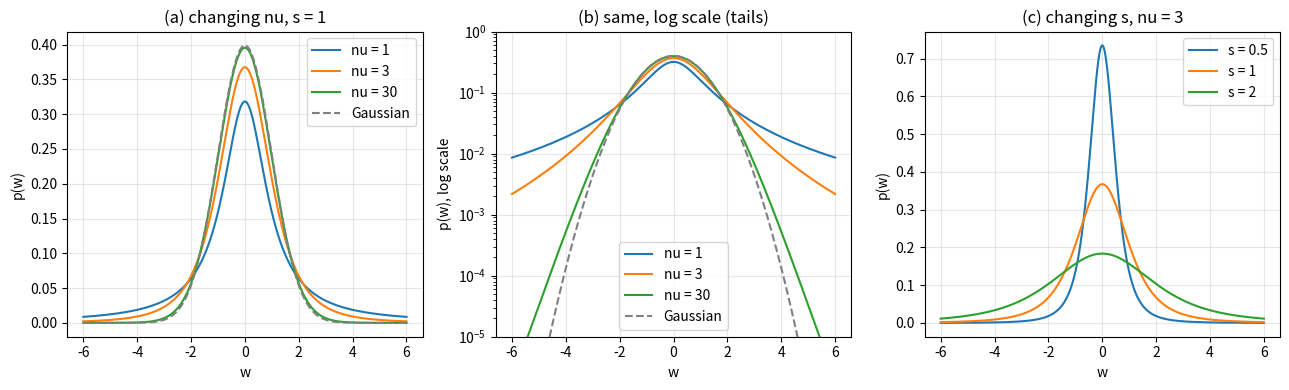

The matplotlib source for this figure: (Note: this script raises an exception after producing the figure.)
# Authors: Varun Shastry and Harsh Kapoor
# Simulation C: mean, median and t-MLE under Student-t noise
# Model is DC under noise w[n] ~ t(nu) with scale 1, which is symmetric with heavier tails than gaussian
# nu large is gaussian, nu = 1 is Cauchy
# hence the prediction is (each divided by the CRB, scale 1)
#.....Fisher information of one sample i = (nu+1)/(nu+3), so CRB = (nu+3)/((nu+1) N)
#.....mean/CRB   = nu/(nu-2) * i, for nu > 2
#.....median/CRB = i / (4 f0^2), f0 = gamma((nu+1)/2) / (sqrt(nu pi) gamma(nu/2)) is the density at the centre
#.....t-MLE/CRB  = 1, the t-MLE is a weighted mean with weights (nu+1)/(nu + (x-A)^2), Lange et al. 1989 eq. (3)
# for nu <= 2 the noise variance is infinite, so there we compare the interquartile range (IQR) of the estimates

import numpy as np
import pandas as pd
import matplotlib.pyplot as plt
from scipy.special import gammaln
from scipy.optimize import brentq
from scipy.stats import norm
np.random.seed(0)

A = 1.0 # true DC
trials = 5000 # num-montecarlo trials

def fisher_info(nu):
    return (nu + 1) / (nu + 3)

def noise_var(nu):
    return nu / (nu - 2)

def f_centre(nu):
    return np.exp(gammaln((nu + 1) / 2) - gammaln(nu / 2)) / np.sqrt(nu * np.pi)

def pred_mean(nu):
    return noise_var(nu) * fisher_info(nu)

def pred_median(nu):
    return fisher_info(nu) / (4 * f_centre(nu)**2)

def t_mle(x, nu):
    # x has one row per trial, start from the median and repeat the weighted mean
    A_hat = np.median(x, axis=1)
    for it in range(50):
        r = x - A_hat[:, None]
        weights = (nu + 1) / (nu + r**2)
        A_hat = np.sum(weights * x, axis=1) / np.sum(weights, axis=1)
    return A_hat

def efficiency_ratios(nu, N, with_mle=False):
    x = A + np.random.standard_t(nu, size=(trials, N))
    crb = 1 / (N * fisher_info(nu))
    r_mean = np.var(np.mean(x, axis=1)) / crb
    r_median = np.var(np.median(x, axis=1)) / crb
    r_mle = np.var(t_mle(x, nu)) / crb if with_mle else np.nan
    return r_mean, r_median, r_mle

# ---------------- Part 1: the densities, what nu and s do ----------------
def t_pdf(w, nu, s):
    return f_centre(nu) / s * (1 + (w / s)**2 / nu) ** (-(nu + 1) / 2)

w = np.linspace(-6, 6, 1000)
plt.figure(figsize=(13, 4))

# (a) changing nu, linear scale: the centre looks almost the same
plt.subplot(1, 3, 1)
for nu in [1, 3, 30]:
    plt.plot(w, t_pdf(w, nu, 1), label="nu = %d" % nu)
plt.plot(w, norm.pdf(w), color="gray", linestyle="--", label="Gaussian")
plt.xlabel("w")
plt.ylabel("p(w)")
plt.title("(a) changing nu, s = 1")
plt.legend()
plt.grid(alpha=0.3)

# (b) same curves on a log scale: the tails are very different
plt.subplot(1, 3, 2)
for nu in [1, 3, 30]:
    plt.plot(w, t_pdf(w, nu, 1), label="nu = %d" % nu)
plt.plot(w, norm.pdf(w), color="gray", linestyle="--", label="Gaussian")
plt.yscale("log")
plt.ylim(1e-5, 1)
plt.xlabel("w")
plt.ylabel("p(w), log scale")
plt.title("(b) same, log scale (tails)")
plt.legend()
plt.grid(alpha=0.3)

# (c) changing the scale s with nu fixed: the whole shape stretches
plt.subplot(1, 3, 3)
for s_val in [0.5, 1, 2]:
    plt.plot(w, t_pdf(w, 3, s_val), label="s = %g" % s_val)
plt.xlabel("w")
plt.ylabel("p(w)")
plt.title("(c) changing s, nu = 3")
plt.legend()
plt.grid(alpha=0.3)
plt.tight_layout()
plt.savefig("figures/simC_t_density.png", dpi=200)
print("Saved figures/simC_t_density.png")

# ---------------- Part 2: efficiency against nu, at N = 100 ----------------
N = 100
nu_meas = [3, 4, 5, 7, 10, 20, 50]
rows = []
for nu in nu_meas:
    r_mean, r_median, r_mle = efficiency_ratios(nu, N, with_mle=True)
    rows.append({"nu": nu,
                 "mean (pred)": pred_mean(nu), "mean (meas)": r_mean,
                 "median (pred)": pred_median(nu), "median (meas)": r_median,
                 "t-MLE (pred)": 1.0, "t-MLE (meas)": r_mle})
table = pd.DataFrame(rows)
print("Efficiency ratio Var/CRB under Student-t noise, N =", N, "with", trials, "trials")
print(table.round(3).to_string(index=False))

nu_star = brentq(lambda v: pred_mean(v) - pred_median(v), 3, 5)
print("mean and median equally efficient at nu = %.3f (below it the median wins, above it the mean wins)" % nu_star)
print()

nu_grid = np.logspace(np.log10(2.05), np.log10(60), 400)
plt.figure(figsize=(7, 5))
plt.plot(nu_grid, pred_mean(nu_grid), color="tab:blue", label="Mean (MSE), predicted")
plt.plot(nu_grid, pred_median(nu_grid), color="tab:orange", label="Median (MAE), predicted")
plt.plot(table["nu"], table["mean (meas)"], "o", color="tab:blue", label="Mean, measured")
plt.plot(table["nu"], table["median (meas)"], "s", color="tab:orange", label="Median, measured")
plt.plot(table["nu"], table["t-MLE (meas)"], "^", color="tab:green", label="t-MLE, measured (predicted 1)")
plt.axhline(1, color="gray", linewidth=0.8)
plt.axhline(np.pi / 2, color="gray", linewidth=0.8)
plt.text(2.15, 0.9, "1 = CRB (and the Gaussian mean)", color="gray")
plt.text(2.15, np.pi / 2 + 0.03, "pi/2 (Gaussian median)", color="gray")
plt.axvline(nu_star, color="black", linestyle="--", linewidth=0.8)
plt.text(nu_star * 1.04, 3.6, "nu* = %.2f" % nu_star)
plt.xscale("log")
plt.ylim(0.8, 4)
plt.xlabel("Degrees of freedom nu (log scale)")
plt.ylabel("Var/CRB")
plt.title("Student-t noise: efficiency against the tail heaviness, N = 100")
plt.legend(loc="upper right", fontsize=8)
plt.grid(alpha=0.3)
plt.tight_layout()
plt.savefig("figures/simC_ratio_vs_nu.png", dpi=200)
print("Saved figures/simC_ratio_vs_nu.png")

# ---------------- Part 3: how the ratios change with N ----------------
N_values = [10, 20, 50, 100, 200, 500, 1000]
nus = [3, 5, 10]
plt.figure(figsize=(12, 4))
for j, nu in enumerate(nus):
    mean_list = []
    median_list = []
    for N in N_values:
        r_mean, r_median, _ = efficiency_ratios(nu, N)
        mean_list.append(r_mean)
        median_list.append(r_median)
    df = pd.DataFrame({"N": N_values, "Mean": mean_list, "Median": median_list})
    print("Var/CRB as N grows, nu = %g (predicted: mean %.3f, median %.3f)" % (nu, pred_mean(nu), pred_median(nu)))
    print(df.round(3).to_string(index=False))
    print()

    plt.subplot(1, 3, j + 1)
    plt.plot(N_values, mean_list, "o-", color="tab:blue", label="Mean (MSE)")
    plt.plot(N_values, median_list, "s-", color="tab:orange", label="Median (MAE)")
    plt.axhline(pred_mean(nu), color="tab:blue", linewidth=0.9, linestyle=":", label="Predicted (mean)")
    plt.axhline(pred_median(nu), color="tab:orange", linewidth=0.9, linestyle=":", label="Predicted (median)")
    plt.xscale("log")
    plt.ylim(0.8, 3.2)
    plt.xlabel("Number of samples N")
    if j == 0:
        plt.ylabel("Var/CRB")
    plt.title("Student-t noise, nu = %g" % nu)
    plt.legend(loc="upper center", ncol=2, fontsize=7.5)
    plt.grid(alpha=0.3)
plt.tight_layout()
plt.savefig("figures/simC_ratio_vs_N.png", dpi=200)
print("Saved figures/simC_ratio_vs_N.png")

# ---------------- Part 4: infinite variance, nu = 1 (Cauchy) and nu = 2 ----------------
# Var/CRB is meaningless here, so we use the interquartile range (IQR) of the estimates
# median: approximately gaussian with std 1/(2 f0 sqrt(N)), so IQR = 2 * 0.6745 * std = 0.6745 / (f0 sqrt(N))
# mean for nu = 1: the mean of N Cauchy samples is again standard Cauchy, whose IQR is 2, for every N
plt.figure(figsize=(10, 4))
for j, nu in enumerate([1, 2]):
    iqr_mean = []
    iqr_median = []
    for N in N_values:
        x = A + np.random.standard_t(nu, size=(trials, N))
        q75, q25 = np.percentile(np.mean(x, axis=1), [75, 25])
        iqr_mean.append(q75 - q25)
        q75, q25 = np.percentile(np.median(x, axis=1), [75, 25])
        iqr_median.append(q75 - q25)
    pred_iqr_median = norm.ppf(0.75) / (f_centre(nu) * np.sqrt(np.array(N_values)))
    df = pd.DataFrame({"N": N_values, "Mean IQR": iqr_mean, "Median IQR": iqr_median,
                       "Median IQR (pred)": pred_iqr_median})
    print("Interquartile range of the estimates, nu = %g (mean predicted: %s)"
          % (nu, "2 for every N" if nu == 1 else "shrinks, slower than 1/sqrt(N)"))
    print(df.round(3).to_string(index=False))
    print()

    plt.subplot(1, 2, j + 1)
    plt.plot(N_values, iqr_mean, "o-", color="tab:blue", label="Mean (MSE)")
    plt.plot(N_values, iqr_median, "s-", color="tab:orange", label="Median (MAE)")
    plt.plot(N_values, pred_iqr_median, color="tab:orange", linestyle=":", label="Median, predicted")
    if nu == 1:
        plt.axhline(2, color="tab:blue", linestyle=":", label="Mean, predicted (2)")
    plt.xscale("log")
    plt.yscale("log")
    plt.xlabel("Number of samples N")
    if j == 0:
        plt.ylabel("Interquartile range of the estimate")
    plt.title("Student-t noise, nu = %g (infinite variance)" % nu)
    plt.legend(fontsize=8)
    plt.grid(alpha=0.3)
plt.tight_layout()
plt.savefig("figures/simC_infinite_variance.png", dpi=200)
print("Saved figures/simC_infinite_variance.png")

# ---------------- Part 5: one long run of Cauchy samples (nu = 1) ----------------
# mean and median of the first n samples, for n = 1 to 10000
np.random.seed(0) # fixed so the same long run is shown every time
n_max = 10000
x = A + np.random.standard_cauchy(n_max)
n_values = np.arange(1, n_max + 1)
running_mean = np.cumsum(x) / n_values
running_median = np.zeros(n_max)
for n in range(1, n_max + 1):
    running_median[n - 1] = np.median(x[:n])
print("largest sample in the run: %.0f at n = %d" % (x[np.argmax(np.abs(x))], np.argmax(np.abs(x)) + 1))
print("mean after %d samples: %.2f, median: %.3f" % (n_max, running_mean[-1], running_median[-1]))

plt.figure(figsize=(7, 4.5))
plt.plot(n_values, running_mean, label="Mean of first n samples (MSE)")
plt.plot(n_values, running_median, label="Median of first n samples (MAE)")
plt.axhline(A, color="black", linestyle="--", label="True A")
plt.xscale("log")
plt.ylim(-18, 7)
plt.xlabel("Number of samples n")
plt.ylabel("Estimate of A")
plt.title("Cauchy noise (nu = 1): one long run of samples")
plt.legend()
plt.grid(alpha=0.3)
plt.tight_layout()
plt.savefig("figures/simC_cauchy_running.png", dpi=200)
print("Saved figures/simC_cauchy_running.png")
